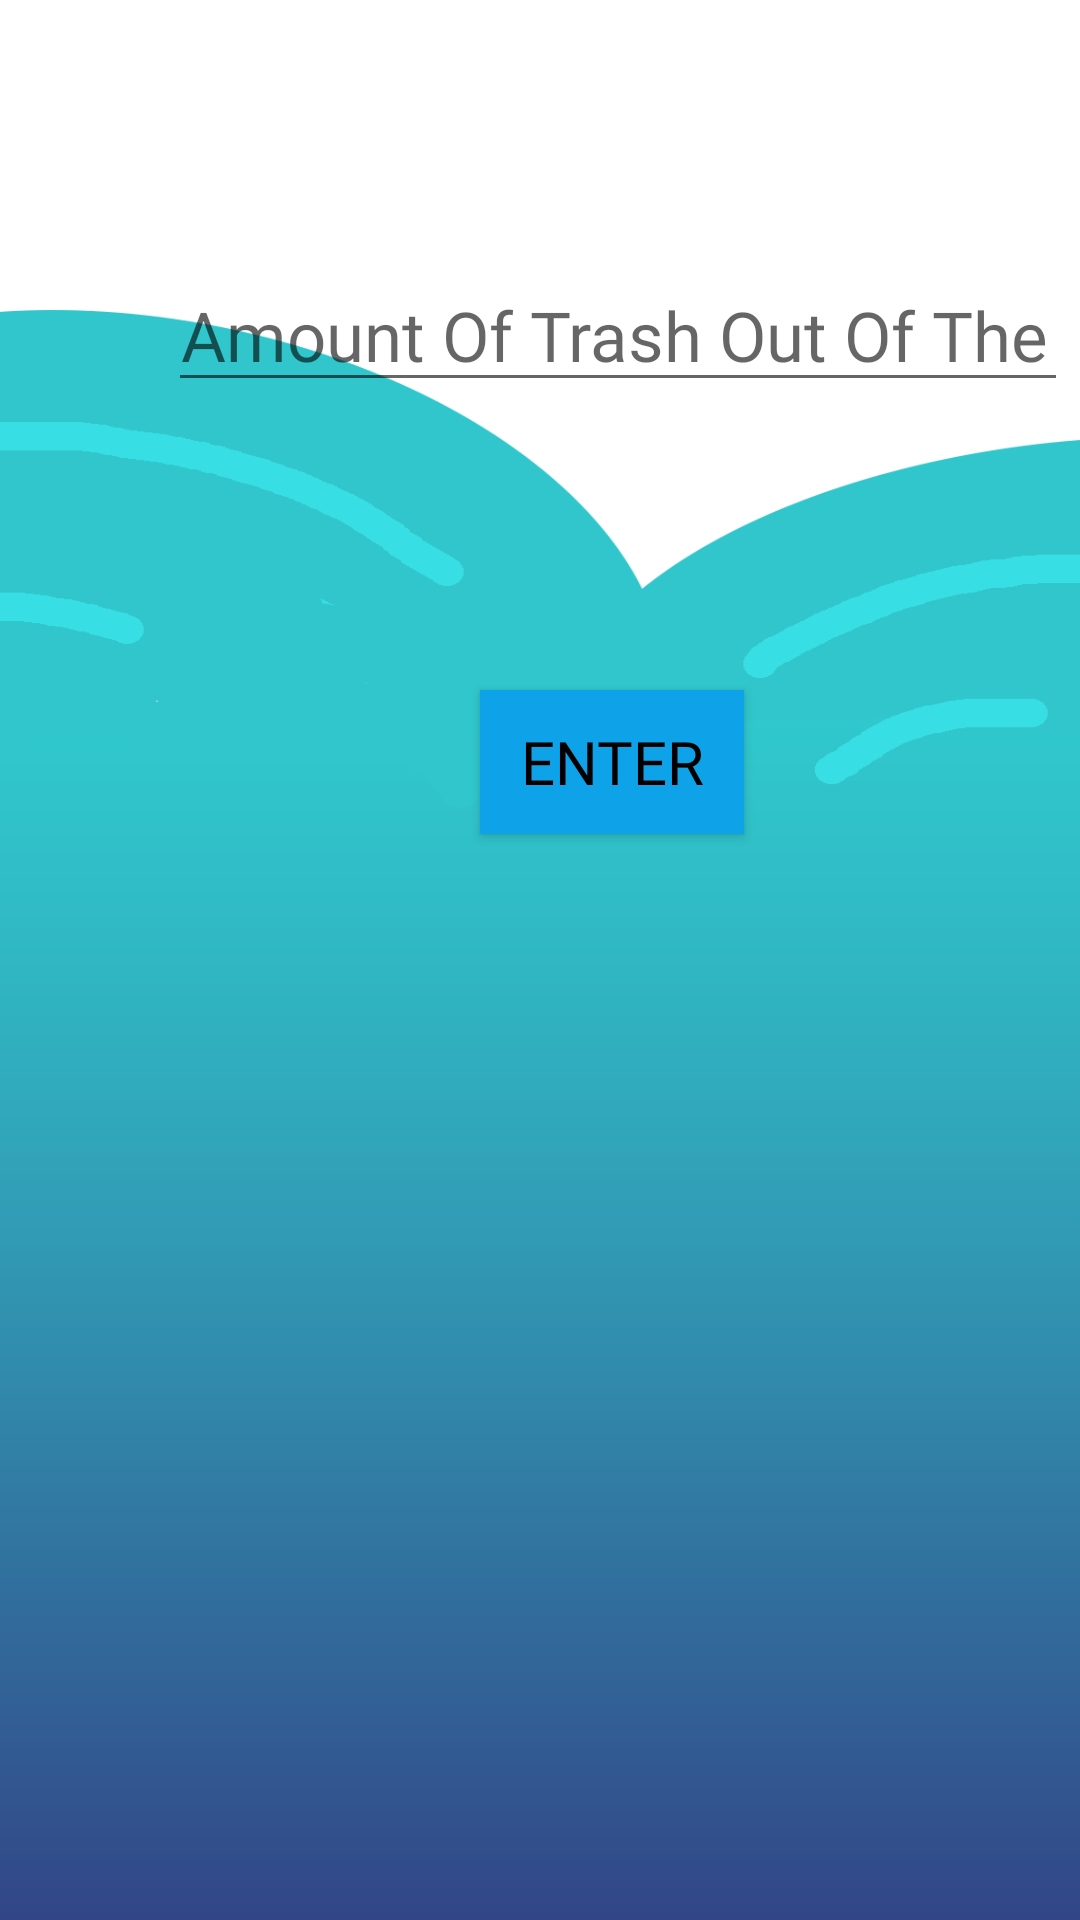

This screen was rendered from an Android layout file. Write that file and the resources it references.
<!-- AndroidManifest.xml: application theme Theme.OceanEnviromentImpact -->
<!-- res/layout/activity_impactpage.xml -->
<?xml version="1.0" encoding="utf-8"?>
<androidx.constraintlayout.widget.ConstraintLayout xmlns:android="http://schemas.android.com/apk/res/android"
    xmlns:app="http://schemas.android.com/apk/res-auto"
    xmlns:tools="http://schemas.android.com/tools"
    android:layout_width="match_parent"
    android:layout_height="match_parent"
    tools:context=".impactpage">

    <ImageView
        android:id="@+id/imageView3"
        android:layout_width="409dp"
        android:layout_height="823dp"
        android:scaleX="1.18"
        app:layout_constraintBottom_toBottomOf="parent"
        app:layout_constraintEnd_toEndOf="parent"
        app:layout_constraintHorizontal_bias="0.4"
        app:layout_constraintStart_toStartOf="parent"
        app:layout_constraintTop_toTopOf="parent"
        app:layout_constraintVertical_bias="0.0"
        app:srcCompat="@drawable/background" />

    <EditText
        android:id="@+id/poundsoftrashoutoftheocean"
        android:layout_width="300dp"
        android:layout_height="46dp"
        android:layout_marginStart="56dp"
        android:layout_marginLeft="56dp"
        android:layout_marginTop="88dp"
        android:ems="10"
        android:fontFamily="@font/sanlususbold"
        android:foregroundGravity="center_vertical"
        android:gravity="center"
        android:hint="Amount Of Trash Out Of The Ocean"
        android:inputType="textPersonName"
        android:textSize="23sp"
        android:visibility="visible"
        app:layout_constraintStart_toStartOf="parent"
        app:layout_constraintTop_toTopOf="parent" />

    <TextView
        android:id="@+id/textView3"
        android:layout_width="304dp"
        android:layout_height="64dp"
        android:layout_marginStart="36dp"
        android:layout_marginLeft="36dp"
        android:layout_marginTop="180dp"
        android:fontFamily="@font/sanlususbold"
        android:text="How much marine wildlife have you saved?"
        android:textSize="22sp"
        android:visibility="invisible"
        app:layout_constraintStart_toStartOf="parent"
        app:layout_constraintTop_toTopOf="@+id/imageView3" />

    <TextView
        android:id="@+id/infoshower"
        android:layout_width="336dp"
        android:layout_height="62dp"
        android:layout_marginStart="36dp"
        android:layout_marginLeft="36dp"
        android:layout_marginTop="64dp"
        android:fontFamily="@font/sanlususbold"
        android:text="Impact With __ Pounds Out of the Ocean"
        android:textSize="24sp"
        android:visibility="invisible"
        app:layout_constraintStart_toStartOf="parent"
        app:layout_constraintTop_toTopOf="parent" />

    <Button
        android:id="@+id/enter"
        android:layout_width="wrap_content"
        android:layout_height="wrap_content"
        android:layout_marginStart="160dp"
        android:layout_marginLeft="160dp"
        android:layout_marginTop="96dp"
        android:background="#0CDAF4"
        android:fontFamily="@font/sanlususbold"
        android:text="Enter"
        android:textColor="#000000"
        android:textSize="20sp"
        android:visibility="visible"
        app:backgroundTint="#0EA3E8"
        app:layout_constraintStart_toStartOf="parent"
        app:layout_constraintTop_toBottomOf="@+id/poundsoftrashoutoftheocean" />

    <TextView
        android:id="@+id/marinewildlifesavecount"
        android:layout_width="wrap_content"
        android:layout_height="wrap_content"
        android:layout_marginStart="28dp"
        android:layout_marginLeft="28dp"
        android:layout_marginTop="88dp"
        android:fontFamily="@font/sanlususbold"
        android:text="0"
        android:textSize="20sp"
        android:visibility="invisible"
        app:layout_constraintStart_toEndOf="@+id/textView3"
        app:layout_constraintTop_toBottomOf="@+id/poundsoftrashoutoftheocean" />

    <TextView
        android:id="@+id/textView7"
        android:layout_width="284dp"
        android:layout_height="62dp"
        android:layout_marginStart="52dp"
        android:layout_marginLeft="52dp"
        android:layout_marginTop="84dp"
        android:fontFamily="@font/sanlususbold"
        android:text="How many humans have you saved? "
        android:textSize="22sp"
        android:visibility="invisible"
        app:layout_constraintStart_toStartOf="parent"
        app:layout_constraintTop_toBottomOf="@+id/textView5" />

    <TextView
        android:id="@+id/oceansavedsize"
        android:layout_width="wrap_content"
        android:layout_height="wrap_content"
        android:layout_marginStart="28dp"
        android:layout_marginLeft="28dp"
        android:layout_marginTop="132dp"
        android:fontFamily="@font/sanlususbold"
        android:text="0"
        android:textSize="22sp"
        android:visibility="invisible"
        app:layout_constraintStart_toEndOf="@+id/textView5"
        app:layout_constraintTop_toBottomOf="@+id/marinewildlifesavecount" />

    <TextView
        android:id="@+id/humansavedcount"
        android:layout_width="10dp"
        android:layout_height="22dp"
        android:layout_marginStart="28dp"
        android:layout_marginLeft="28dp"
        android:layout_marginTop="508dp"
        android:fontFamily="@font/sanlususbold"
        android:text="0"
        android:textSize="22sp"
        android:visibility="invisible"
        app:layout_constraintStart_toEndOf="@+id/textView7"
        app:layout_constraintTop_toTopOf="@+id/imageView3" />

    <TextView
        android:id="@+id/textView5"
        android:layout_width="301dp"
        android:layout_height="61dp"
        android:layout_marginStart="32dp"
        android:layout_marginLeft="32dp"
        android:layout_marginTop="80dp"
        android:fontFamily="@font/sanlususbold"
        android:text="How much of the ocean have you saved in sq. feet?"
        android:textSize="22sp"
        android:visibility="invisible"
        app:layout_constraintStart_toStartOf="parent"
        app:layout_constraintTop_toBottomOf="@+id/textView3" />

    <Button
        android:id="@+id/gobacktohomepage"
        android:layout_width="wrap_content"
        android:layout_height="48dp"
        android:fontFamily="@font/sanlususbold"
        android:text="Go back to homepage"
        android:textSize="20sp"
        android:visibility="invisible"
        app:backgroundTint="#2258B3"
        app:layout_constraintBottom_toBottomOf="parent"
        app:layout_constraintEnd_toEndOf="parent"
        app:layout_constraintStart_toStartOf="parent"
        app:layout_constraintTop_toTopOf="parent"
        app:layout_constraintVertical_bias="0.878" />

</androidx.constraintlayout.widget.ConstraintLayout>
<!-- resources referenced by this layout -->
<resources>
  <!-- drawable background: png bitmap (drawable, 31422 bytes) -->
  <style name="Theme.OceanEnviromentImpact" parent="Theme.MaterialComponents.DayNight.DarkActionBar">
          
          <item name="colorPrimary">#1215D8</item>
          <item name="colorPrimaryVariant">#1B14F3</item>
          <item name="colorOnPrimary">@color/white</item>
          
          <item name="colorSecondary">@color/teal_200</item>
          <item name="colorSecondaryVariant">@color/teal_700</item>
          <item name="colorOnSecondary">@color/teal_700</item>
          
          <item name="android:statusBarColor" tools:targetApi="l">?attr/colorPrimaryVariant</item>
          
      </style>
  <!-- not gathered from this repository: default colours our renderer supplied (Android Studio template values) -->
  <color name="teal_200">#FF03DAC5</color>
  <color name="teal_700">#FF018786</color>
  <color name="white">#FFFFFFFF</color>
</resources>
